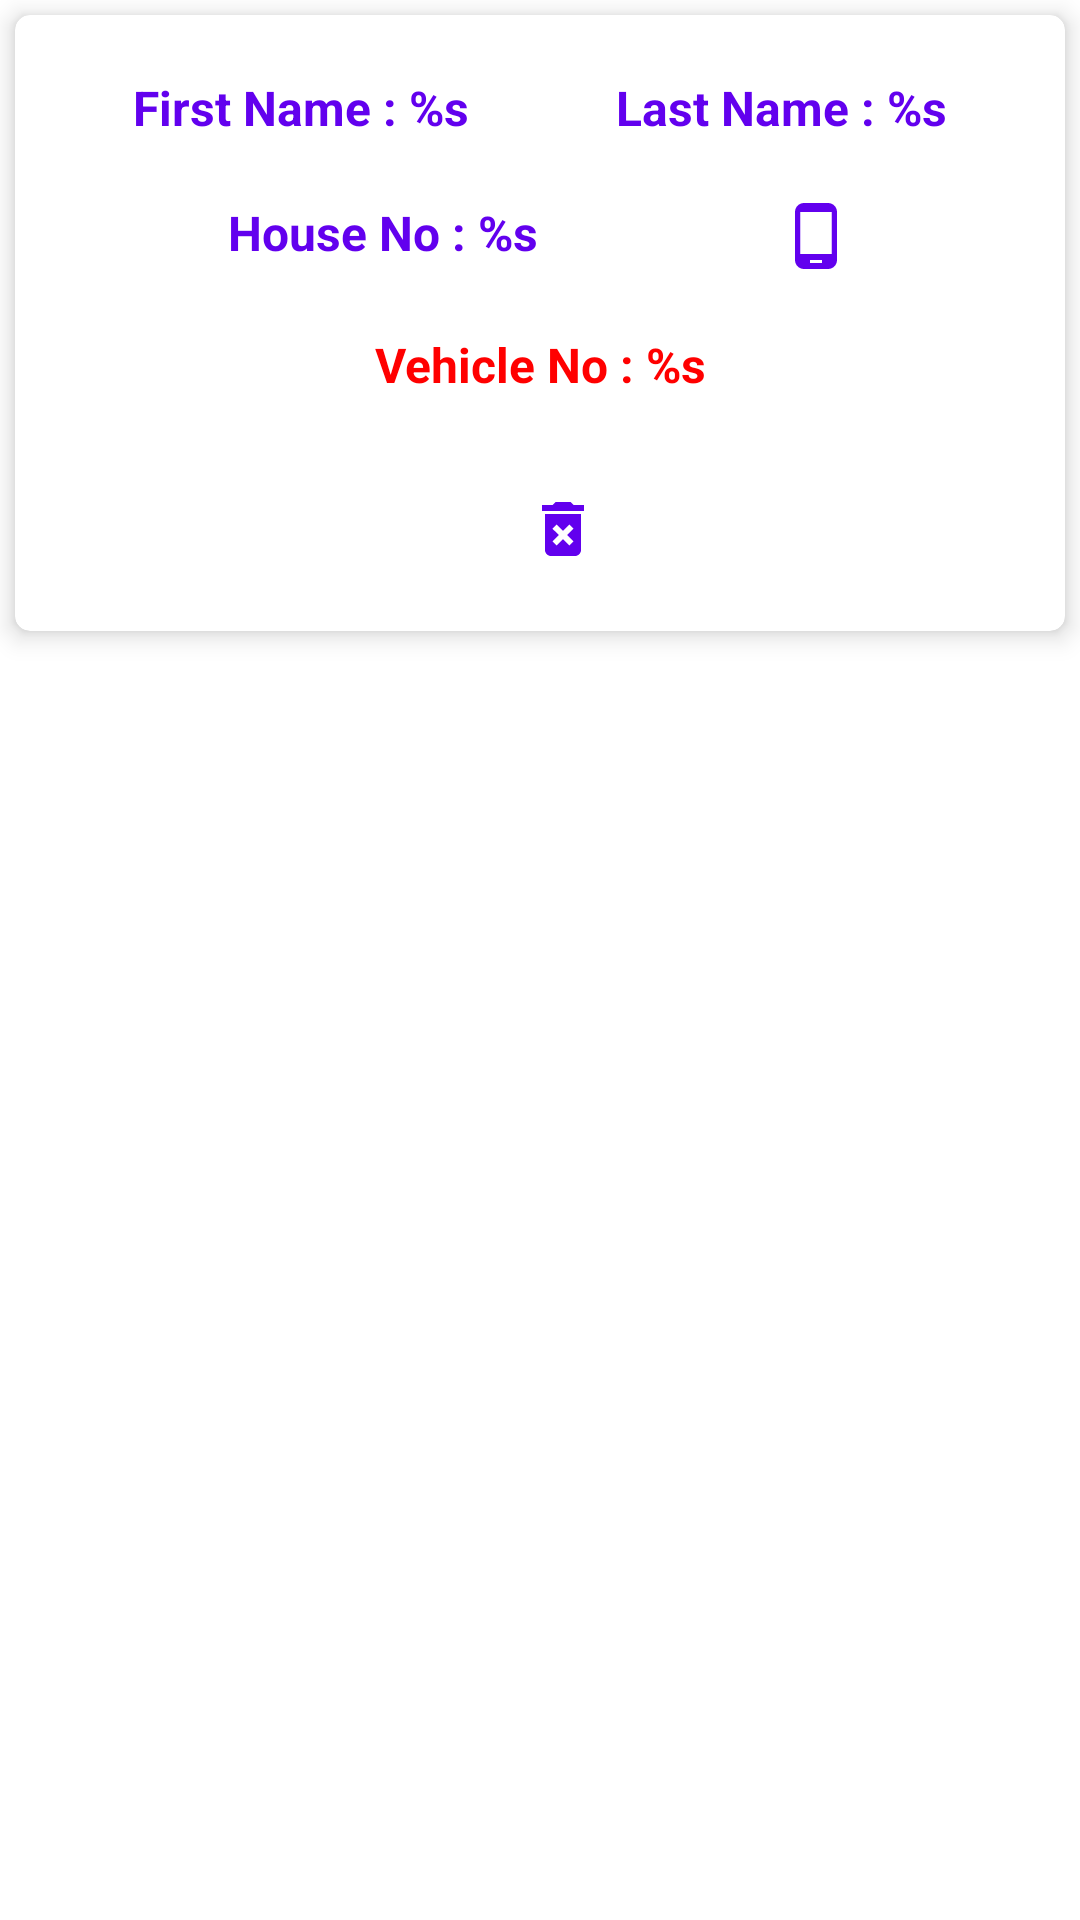

Here is an Android app screen rendered from its layout file. Give the layout XML and the strings, colors and styles it references.
<!-- AndroidManifest.xml: application theme Theme.ParkingDemo -->
<!-- res/layout/child_user_vehicle.xml -->
<?xml version="1.0" encoding="utf-8"?>
<androidx.constraintlayout.widget.ConstraintLayout xmlns:android="http://schemas.android.com/apk/res/android"
    xmlns:app="http://schemas.android.com/apk/res-auto"
    xmlns:tools="http://schemas.android.com/tools"
    android:layout_width="match_parent"
    android:layout_height="wrap_content">

    <androidx.cardview.widget.CardView
        android:layout_width="match_parent"
        android:layout_height="wrap_content"
        android:layout_margin="5dp"
        app:cardBackgroundColor="@color/white"
        app:cardCornerRadius="5dp"
        app:cardElevation="5dp"
        app:contentPadding="5dp"
        app:layout_constraintEnd_toEndOf="parent"
        app:layout_constraintStart_toStartOf="parent"
        app:layout_constraintTop_toTopOf="parent">

        <androidx.constraintlayout.widget.ConstraintLayout
            android:layout_width="match_parent"
            android:layout_height="wrap_content"
            android:layout_margin="5dp">

            <TextView
                android:id="@+id/tvFirstName"
                android:layout_width="wrap_content"
                android:layout_height="wrap_content"
                android:layout_marginEnd="5dp"
                android:padding="10dp"
                android:text="@string/first_name"
                android:textColor="@color/purple_500"
                android:textSize="16sp"
                android:textStyle="bold"
                app:layout_constraintEnd_toStartOf="@+id/tvLastName"
                app:layout_constraintHorizontal_bias="0.5"
                app:layout_constraintStart_toStartOf="parent"
                app:layout_constraintTop_toTopOf="parent" />

            <TextView
                android:id="@+id/tvLastName"
                android:layout_width="wrap_content"
                android:layout_height="wrap_content"
                android:layout_marginStart="5dp"
                android:padding="10dp"
                android:text="@string/last_name"
                android:textColor="@color/purple_500"
                android:textSize="16sp"
                android:textStyle="bold"
                app:layout_constraintEnd_toEndOf="parent"
                app:layout_constraintHorizontal_bias="0.5"
                app:layout_constraintStart_toEndOf="@+id/tvFirstName"
                app:layout_constraintTop_toTopOf="parent" />

            <TextView
                android:id="@+id/tvHouseNo"
                android:layout_width="wrap_content"
                android:layout_height="wrap_content"
                android:layout_marginEnd="5dp"
                android:padding="10dp"
                android:text="@string/house_no"
                android:textColor="@color/purple_500"
                android:textSize="16sp"
                android:textStyle="bold"
                app:layout_constraintEnd_toStartOf="@+id/tvMobileNo"
                app:layout_constraintHorizontal_bias="0.5"
                app:layout_constraintStart_toStartOf="parent"
                app:layout_constraintTop_toBottomOf="@+id/tvFirstName" />

            <TextView
                android:id="@+id/tvMobileNo"
                android:layout_width="wrap_content"
                android:layout_height="wrap_content"
                android:layout_marginStart="5dp"
                android:gravity="center"
                android:padding="10dp"
                android:textColor="@color/purple_500"
                android:textSize="16sp"
                android:textStyle="bold"
                app:drawableLeftCompat="@drawable/ic_phone"
                app:layout_constraintEnd_toEndOf="parent"
                app:layout_constraintHorizontal_bias="0.5"
                app:layout_constraintStart_toEndOf="@+id/tvHouseNo"
                app:layout_constraintTop_toBottomOf="@+id/tvFirstName"
                tools:text="123456789" />

            <TextView
                android:id="@+id/tvVehicleNo"
                android:layout_width="wrap_content"
                android:layout_height="wrap_content"
                android:padding="10dp"
                android:text="@string/vehicle_no"
                android:textColor="@color/red"
                android:textSize="16sp"
                android:textStyle="bold"
                app:layout_constraintEnd_toEndOf="parent"
                app:layout_constraintStart_toStartOf="parent"
                app:layout_constraintTop_toBottomOf="@+id/tvMobileNo" />

            <Button
                android:id="@+id/editButton"
                style="@style/Widget.MaterialComponents.Button.Icon"
                android:layout_width="wrap_content"
                android:layout_height="wrap_content"
                android:layout_marginTop="10dp"
                android:layout_marginEnd="5dp"
                android:drawableLeft="@drawable/ic_edit"
                android:text="Edit Details"
                app:layout_constraintEnd_toStartOf="@+id/deleteButton"
                app:layout_constraintHorizontal_bias="0.5"
                app:layout_constraintStart_toStartOf="parent"
                app:layout_constraintTop_toBottomOf="@+id/tvVehicleNo" />

            <Button
                android:id="@+id/deleteButton"
                style="@style/Widget.MaterialComponents.Button.Icon"
                android:layout_width="wrap_content"
                android:layout_height="wrap_content"
                android:layout_marginStart="5dp"
                android:layout_marginTop="10dp"
                android:drawableLeft="@drawable/ic_delete"
                android:text="Delete Details"
                app:layout_constraintEnd_toEndOf="parent"
                app:layout_constraintHorizontal_bias="0.5"
                app:layout_constraintStart_toEndOf="@+id/editButton"
                app:layout_constraintTop_toBottomOf="@+id/tvVehicleNo" />

        </androidx.constraintlayout.widget.ConstraintLayout>
    </androidx.cardview.widget.CardView>

</androidx.constraintlayout.widget.ConstraintLayout>
<!-- resources referenced by this layout -->
<resources>
  <color name="purple_500">#FF6200EE</color>
  <color name="red">#FF0000</color>
  <color name="white">#FFFFFFFF</color>
  <!-- drawable ic_delete (drawable) -->
  <vector xmlns:android="http://schemas.android.com/apk/res/android"
      android:width="24dp"
      android:height="24dp"
      android:viewportWidth="24"
      android:viewportHeight="24">
    <path
        android:fillColor="@color/purple_500"
        android:pathData="M6,19c0,1.1 0.9,2 2,2h8c1.1,0 2,-0.9 2,-2L18,7L6,7v12zM8.46,11.88l1.41,-1.41L12,12.59l2.12,-2.12 1.41,1.41L13.41,14l2.12,2.12 -1.41,1.41L12,15.41l-2.12,2.12 -1.41,-1.41L10.59,14l-2.13,-2.12zM15.5,4l-1,-1h-5l-1,1L5,4v2h14L19,4z"/>
  </vector>
  <!-- drawable ic_phone (drawable) -->
  <vector xmlns:android="http://schemas.android.com/apk/res/android"
      android:width="24dp"
      android:height="24dp"
      android:viewportWidth="24"
      android:viewportHeight="24">
    <path
        android:fillColor="@color/purple_500"
        android:pathData="M16,1L8,1C6.34,1 5,2.34 5,4v16c0,1.66 1.34,3 3,3h8c1.66,0 3,-1.34 3,-3L19,4c0,-1.66 -1.34,-3 -3,-3zM14,21h-4v-1h4v1zM17.25,18L6.75,18L6.75,4h10.5v14z"/>
  </vector>
  <string name="first_name">First Name : %s</string>
  <string name="house_no">House No : %s</string>
  <string name="last_name">Last Name : %s</string>
  <string name="vehicle_no">Vehicle No : %s</string>
  <style name="Theme.ParkingDemo" parent="Theme.MaterialComponents.DayNight.DarkActionBar">
          
          <item name="colorPrimary">@color/purple_500</item>
          <item name="colorPrimaryVariant">@color/purple_700</item>
          <item name="colorOnPrimary">@color/white</item>
          
          <item name="colorSecondary">@color/teal_200</item>
          <item name="colorSecondaryVariant">@color/teal_700</item>
          <item name="colorOnSecondary">@color/black</item>
          
          <item name="android:statusBarColor" tools:targetApi="l">?attr/colorPrimaryVariant</item>
          
      </style>
  <color name="purple_700">#FF3700B3</color>
  <color name="teal_200">#FF03DAC5</color>
  <color name="teal_700">#FF018786</color>
  <color name="black">#FF000000</color>
</resources>
